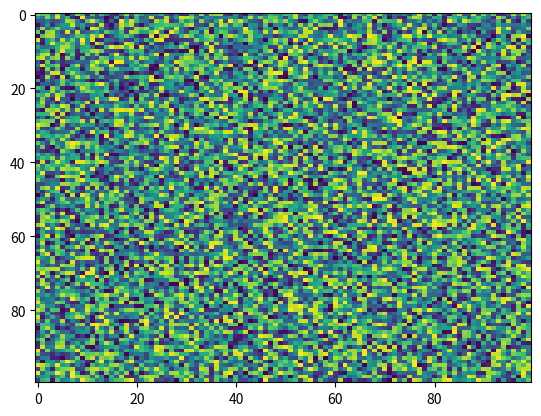

The script that saved this image:
import matplotlib.pyplot as plt
import numpy as np
X = np.random.rand(100, 100)
plt.imshow(interpolation='nearest', aspect='auto', filternorm=True, norm=None, cmap='viridis', X=X)
